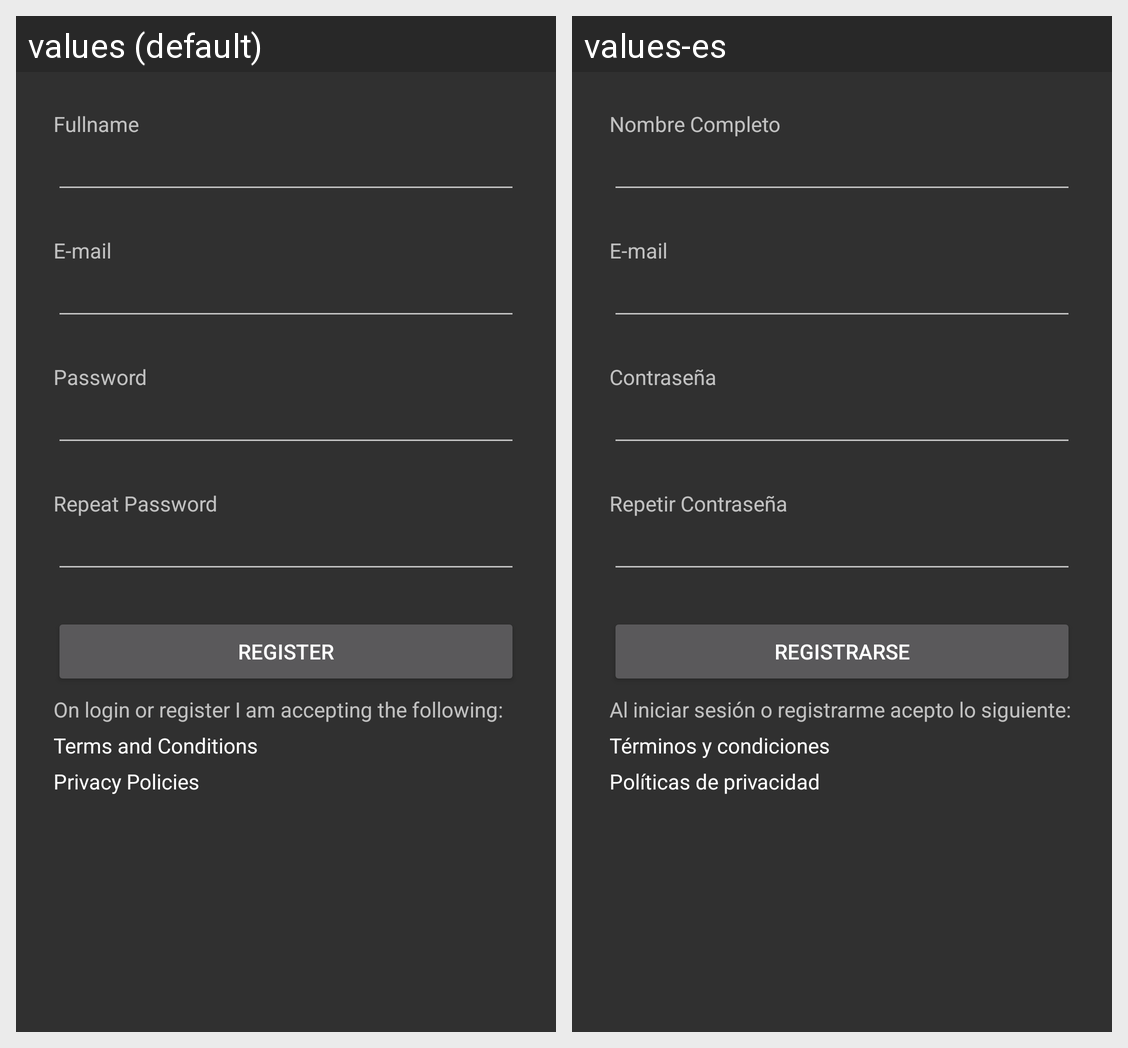

The Android screen above is rendered under two locales of the same app. Produce the string resources it draws, with the default and per-locale values.
Android screen res/layout/activity_register.xml rendered under 2 locales, left to right: values (default), values-es. Device: Nexus 5 (rendered at 1080×1920; each locale shown at half size, 540×960, under a caption strip naming it); theme AppTheme.
Strings drawn on this screen, with the default value and each locale's value (text and hints the layout hard-codes, and strings that could not be matched under every locale, appear in the picture but are not listed):

label_user_fullname
  values: Fullname
  values-es: Nombre Completo

label_email
  values: E-mail
  values-es: E-mail

label_password
  values: Password
  values-es: Contraseña

label_repeat_password
  values: Repeat Password
  values-es: Repetir Contraseña

button_register
  values: Register
  values-es: Registrarse

accept_terms_privacy_txt
  values: On login or register I am accepting the following:
  values-es: Al iniciar sesión o registrarme acepto lo siguiente:

tc_title
  values: Terms and Conditions
  values-es: Términos y condiciones

pp_title
  values: Privacy Policies
  values-es: Políticas de privacidad
